Labelled photos from "CLAHE", an image-classification folder in semooww/Cheetah. The possible labels are: normal, cataract, glaucoma, retina disease.

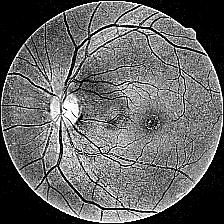
Label: cataract

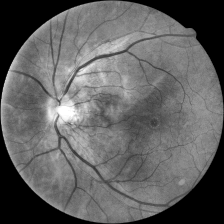
Label: normal

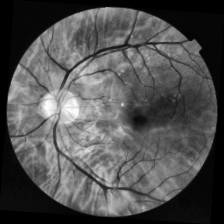
Label: retina disease

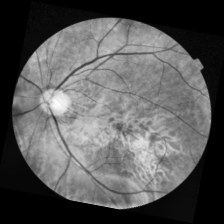
Label: normal

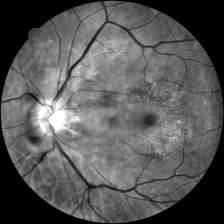
Label: retina disease

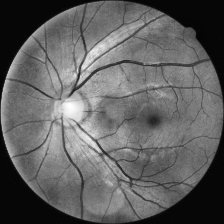
Label: glaucoma
